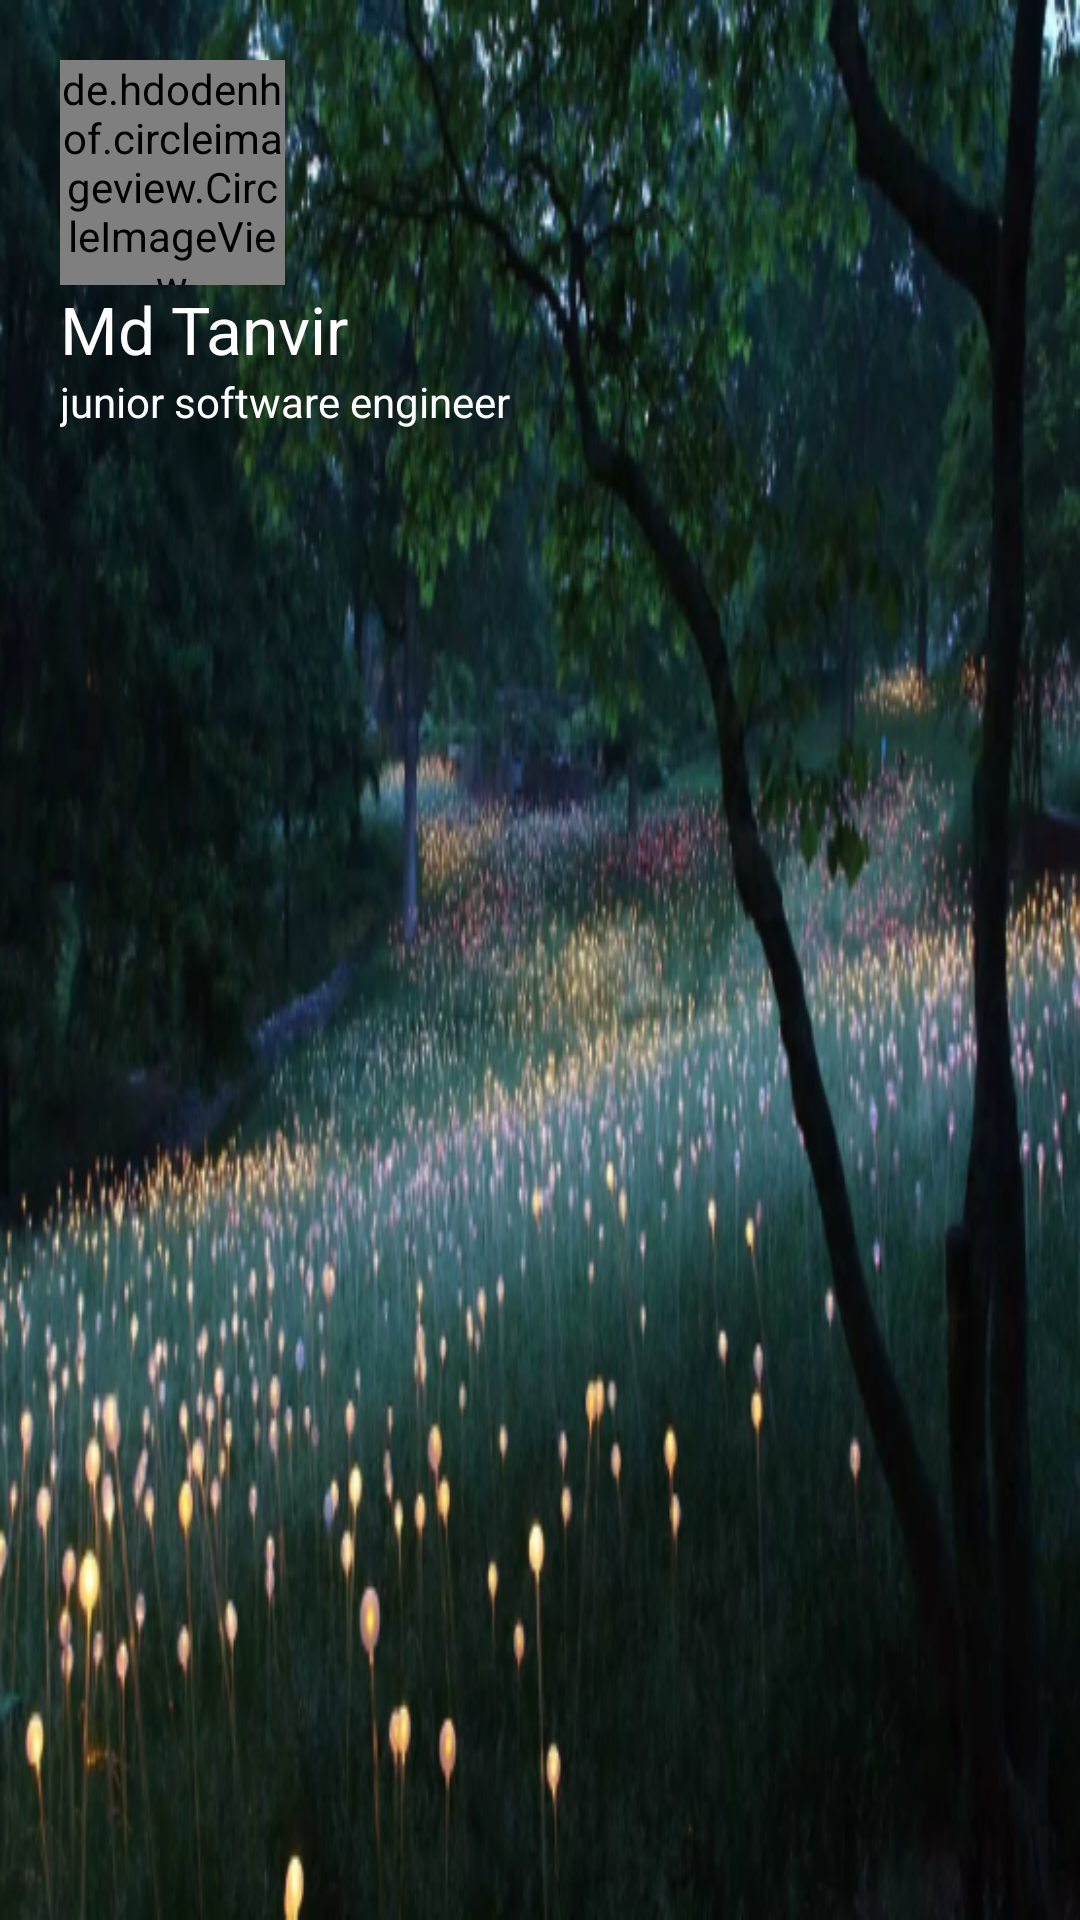

Android layout source for this screen:
<!-- AndroidManifest.xml: application theme AppTheme -->
<!-- res/layout/drawer_header.xml -->
<?xml version="1.0" encoding="utf-8"?>
<LinearLayout
    xmlns:android="http://schemas.android.com/apk/res/android"
    android:orientation="vertical"
    android:layout_width="match_parent"
    android:layout_height="165dp"
    android:padding="20dp"
    android:background="@drawable/header">
    <de.hdodenhof.circleimageview.CircleImageView
        xmlns:app="http://schemas.android.com/apk/res-auto"
        android:id="@+id/profile_image"
        android:layout_width="75dp"
        android:layout_height="75dp"
        android:src="@drawable/profile"
        app:civ_border_width="2dp"
        app:civ_border_color="#C0C0C0"/>
    <TextView
        android:layout_width="wrap_content"
        android:layout_height="wrap_content"
        android:textAppearance="?android:textAppearanceLarge"
        android:textColorHint="@color/windowBackground"
        android:hint="Md Tanvir"/>
    <TextView
        android:layout_width="wrap_content"
        android:layout_height="wrap_content"
        android:textAppearance="?android:textAppearanceSmall"
        android:textColorHint="@color/windowBackground"
        android:hint="junior software engineer"/>

</LinearLayout>
<!-- resources referenced by this layout -->
<resources>
  <color name="windowBackground">#FFFFFF</color>
  <!-- drawable header: png bitmap (drawable, 426424 bytes) -->
  <!-- drawable profile: png bitmap (drawable, 5997 bytes) -->
  <style name="AppTheme" parent="Theme.AppCompat.Light.DarkActionBar">
          
          <item name="windowNoTitle">true</item>
          <item name="windowActionBar">false</item>
          <item name="colorPrimary">@color/colorPrimary</item>
          <item name="colorPrimaryDark">@color/colorPrimaryDarkblue</item>
          <item name="colorAccent">@color/colorAccent</item>
      </style>
  <color name="colorPrimary">#0d0cc0</color>
  <color name="colorPrimaryDarkblue">#125688</color>
  <color name="colorAccent">#c8e8ff</color>
</resources>
